Photos from the image-classification dataset "train_split" in the GitHub repository ratanjyoti/bharatanatyam-mudra. Its 50 classes are: Alapadmam, Anjali, Aralam, Ardhachandran, Ardhapathaka, Berunda, Bramaram, Chakra, Chandrakala, Chaturam, Garuda, Hamsapaksha, Hamsasyam, Kangulam, Kapith, Kapotham, Karkatta, Kartariswastika, Katakamukha 1, Katakamukha 2, Katakamukha 3, Katakavardhana, Katrimukha, Khatva, Kilaka, Kurma, Matsya, Mayura, Mrigasirsha, Mukulam, Mushti, Nagabandha, Padmakosha, Pasha, Pathaka, Pushpaputa, Sakata, Samputa, Sarpasirsha, Shanka, Shivalinga, Shukatundam, Sikharam, Simhamukham, Suchi, Swastikam, Tamarachudam, Tripathaka, Trishulam, Varaha.

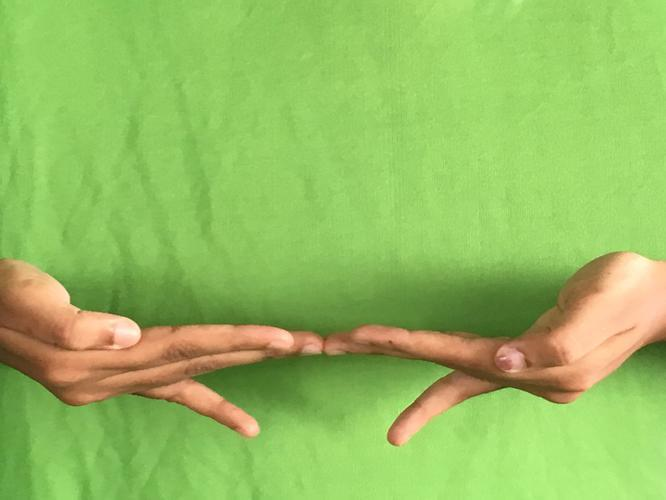
Label: Khatva

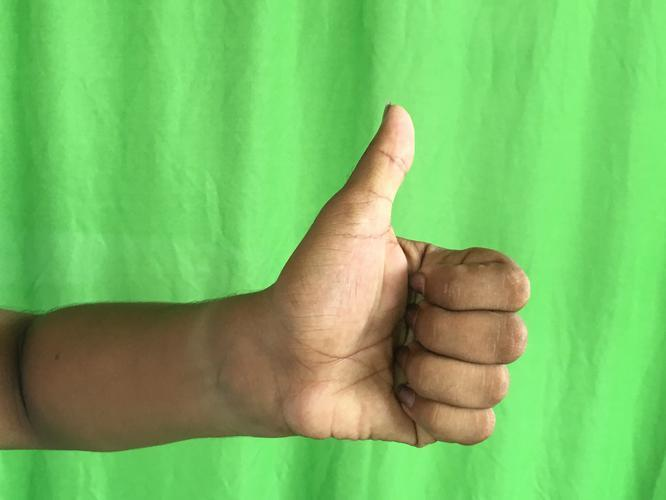
Label: Sikharam

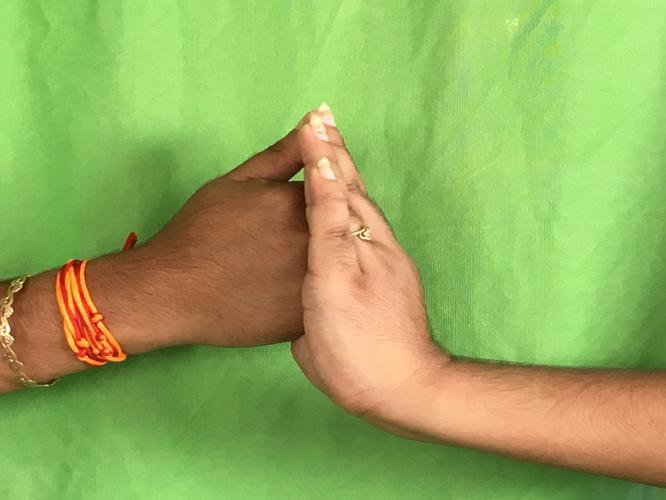
Label: Shanka

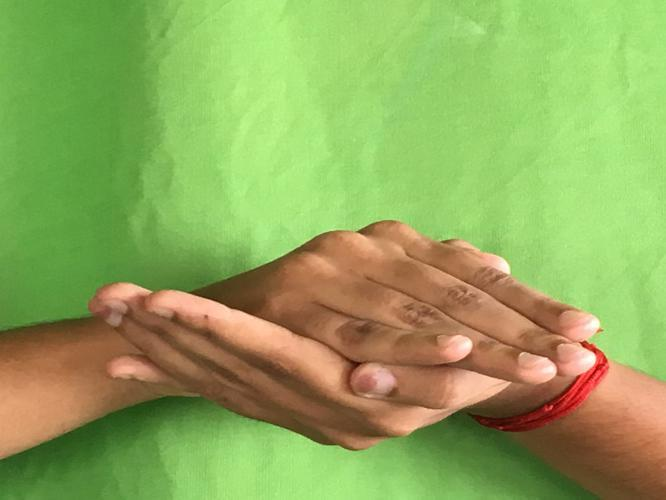
Label: Samputa

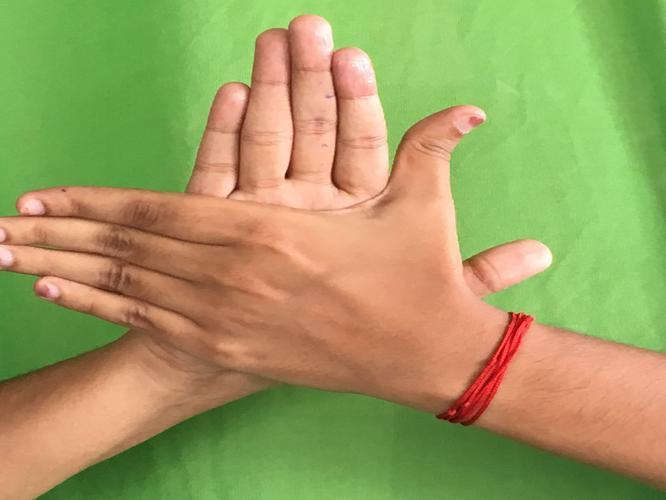
Label: Chakra

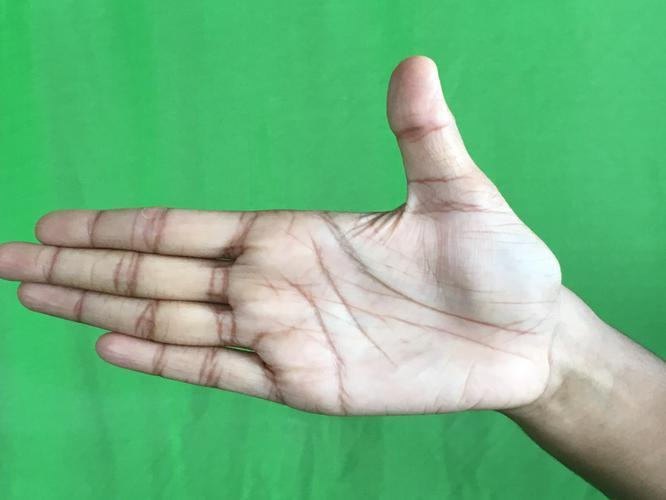
Label: Ardhachandran
